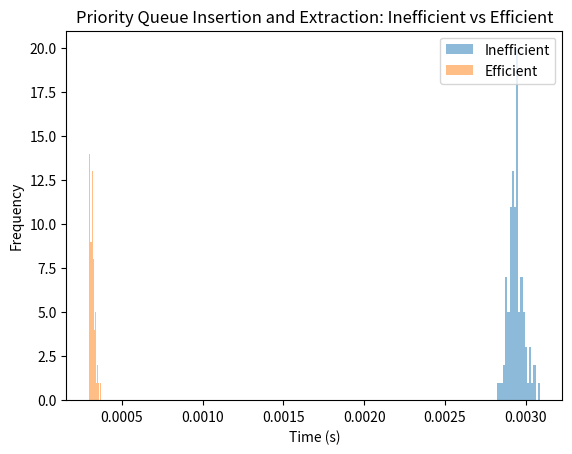

This chart was generated by the following Python code:
import random
import time
import heapq
import matplotlib.pyplot as plt

def inefficient_insert(queue, element):
    queue.append(element)
    queue.sort(reverse=True)

def inefficient_extract(queue):
    return queue.pop()

def efficient_insert(queue, element):
    heapq.heappush(queue, element)

def efficient_extract(queue):
    return heapq.heappop(queue)

def time_experiment(num_elements, num_trials):
    inefficient_times = []
    efficient_times = []

    for _ in range(num_trials):
        data = [random.randint(0, 1000) for _ in range(num_elements)]

        # Inefficient implementation
        inefficient_queue = []
        start_time = time.time()
        for item in data:
            inefficient_insert(inefficient_queue, item)
        for _ in range(num_elements):
            inefficient_extract(inefficient_queue)
        inefficient_times.append(time.time() - start_time)

        # Efficient implementation
        efficient_queue = []
        start_time = time.time()
        for item in data:
            efficient_insert(efficient_queue, item)
        for _ in range(num_elements):
            efficient_extract(efficient_queue)
        efficient_times.append(time.time() - start_time)

    return inefficient_times, efficient_times

def main():
    num_elements = 1000
    num_trials = 100

    inefficient_times, efficient_times = time_experiment(num_elements, num_trials)

    plt.hist(inefficient_times, bins=20, alpha=0.5, label="Inefficient")
    plt.hist(efficient_times, bins=20, alpha=0.5, label="Efficient")
    plt.xlabel("Time (s)")
    plt.ylabel("Frequency")
    plt.legend(loc="upper right")
    plt.title("Priority Queue Insertion and Extraction: Inefficient vs Efficient")
    plt.show()

    print(f"Inefficient avg: {sum(inefficient_times) / num_trials:.6f}s")
    print(f"Efficient avg: {sum(efficient_times) / num_trials:.6f}s")

if __name__ == "__main__":
    main()
